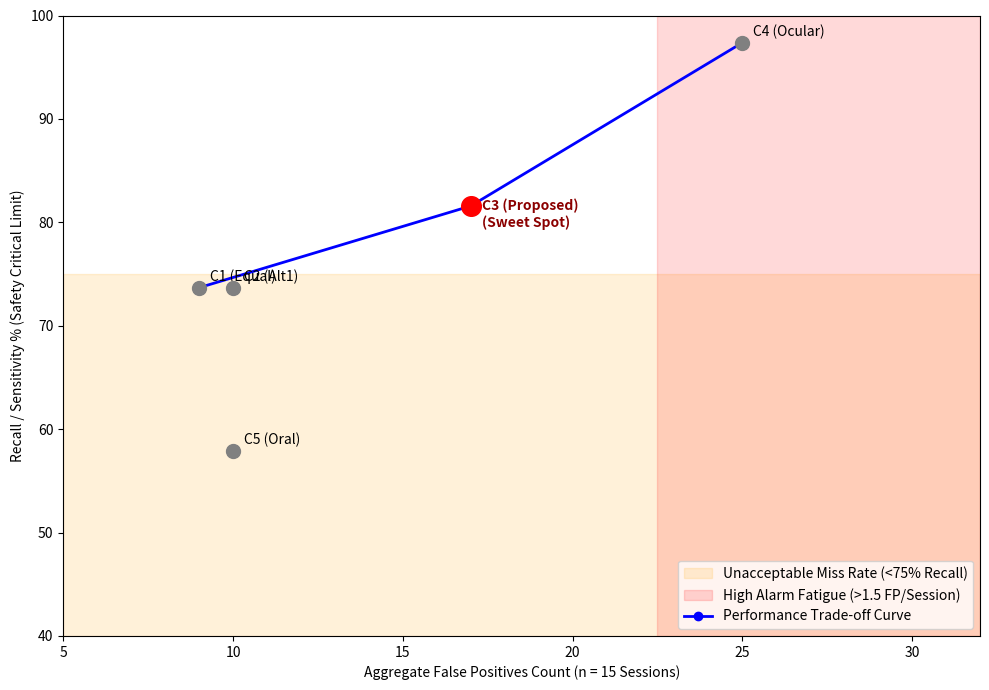

Write the Python code that produced this figure.
import matplotlib.pyplot as plt
import matplotlib.patches as mpatches

fig, ax = plt.subplots(figsize=(10, 7))

# Zona bahaya
ax.axhspan(40, 75, color='orange', alpha=0.15, label='Unacceptable Miss Rate (<75% Recall)')
ax.axvspan(22.5, 32, color='red', alpha=0.15, label='High Alarm Fatigue (>1.5 FP/Session)')

# Pareto frontier — DUA GARIS LURUS, tidak ada interpolasi
pareto_x = [9, 17, 25]
pareto_y = [73.68, 81.58, 97.37]
ax.plot(pareto_x, pareto_y, 'b-o', linewidth=2, zorder=2,
        label='Performance Trade-off Curve')

# Semua titik konfigurasi
configs = {'C1 (Equal)': (9, 73.68), 'C2 (Alt1)': (10, 73.68),
           'C5 (Oral)': (10, 57.89), 'C4 (Ocular)': (25, 97.37)}
for name, (x, y) in configs.items():
    ax.scatter(x, y, color='gray', s=100, zorder=3)
    ax.annotate(name, (x, y), textcoords='offset points', xytext=(8, 5))

# C3 di atas semua layer
ax.scatter(17, 81.58, color='red', s=200, zorder=5)
ax.annotate('C3 (Proposed)\n(Sweet Spot)', (17, 81.58),
            textcoords='offset points', xytext=(8, -15),
            color='darkred', fontweight='bold')

ax.set_xlim(5, 32)
ax.set_ylim(40, 100)
ax.set_xlabel('Aggregate False Positives Count (n = 15 Sessions)')
ax.set_ylabel('Recall / Sensitivity % (Safety Critical Limit)')
ax.legend(loc='lower right')
plt.tight_layout()
plt.savefig('pareto_fixed.png', dpi=300)
